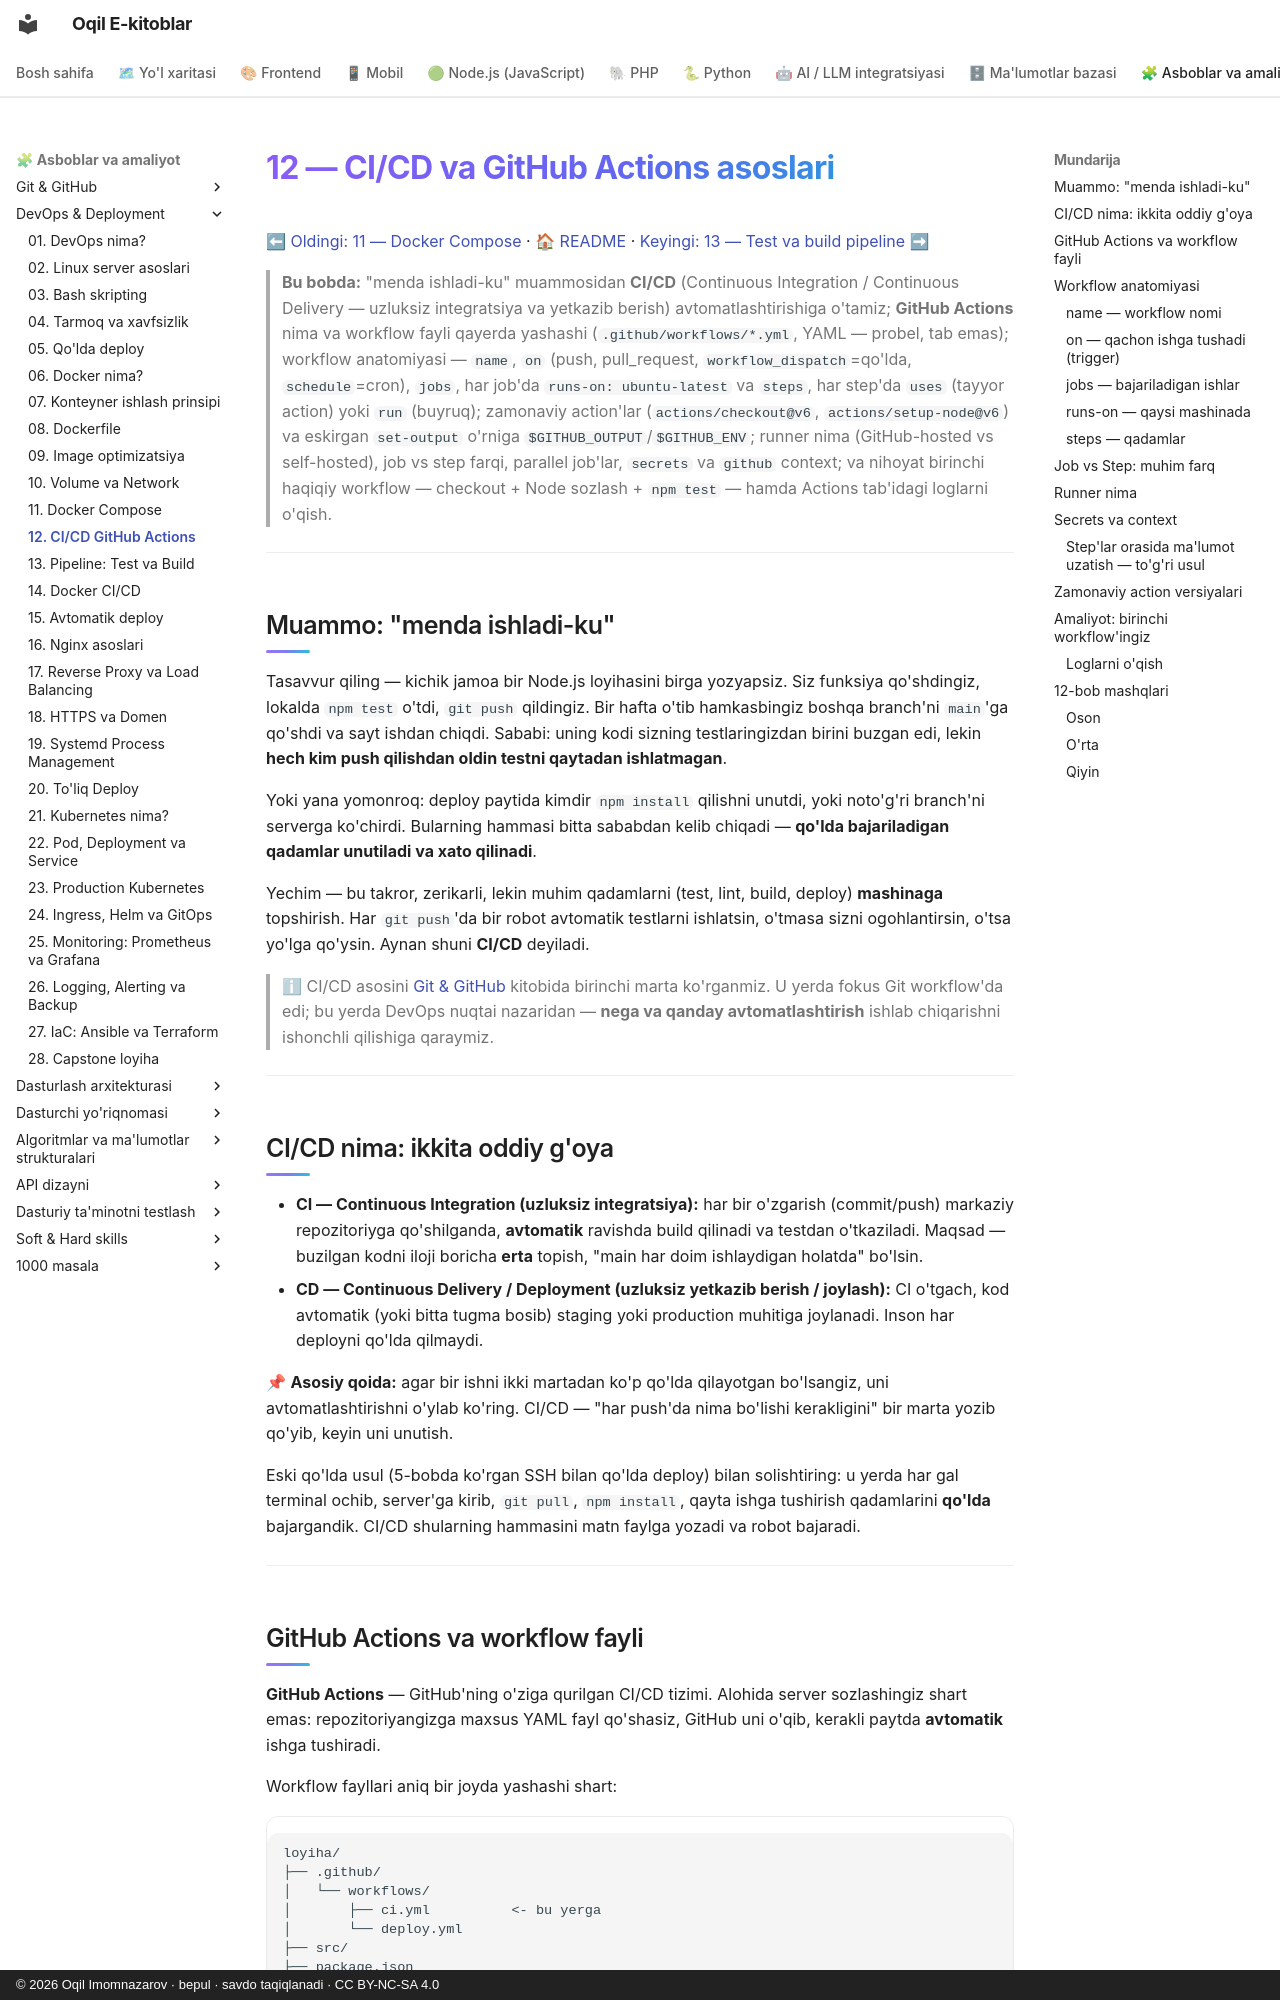

repository: iOqil/e-book · page: devops/12-cicd-github-actions/index.html · generator: mkdocs · copyright: © 2026 Oqil Imomnazarov · bepul · savdo taqiqlanadi · CC BY-NC-SA 4.0

# 12 — CI/CD va GitHub Actions asoslari

[⬅ Oldingi: 11 — Docker Compose](./11-docker-compose.md) · [🏠 README](./README.md) · [Keyingi: 13 — Test va build pipeline ➡](./13-pipeline-test-build.md)

> **Bu bobda:** "menda ishladi-ku" muammosidan **CI/CD** (Continuous Integration / Continuous Delivery — uzluksiz integratsiya va yetkazib berish) avtomatlashtirishiga o'tamiz; **GitHub Actions** nima va workflow fayli qayerda yashashi (`.github/workflows/*.yml`, YAML — probel, tab emas); workflow anatomiyasi — `name`, `on` (push, pull_request, `workflow_dispatch`=qo'lda, `schedule`=cron), `jobs`, har job'da `runs-on: ubuntu-latest` va `steps`, har step'da `uses` (tayyor action) yoki `run` (buyruq); zamonaviy action'lar (`actions/checkout@v6`, `actions/setup-node@v6`) va eskirgan `set-output` o'rniga `$GITHUB_OUTPUT`/`$GITHUB_ENV`; runner nima (GitHub-hosted vs self-hosted), job vs step farqi, parallel job'lar, `secrets` va `github` context; va nihoyat birinchi haqiqiy workflow — checkout + Node sozlash + `npm test` — hamda Actions tab'idagi loglarni o'qish.

---

## Muammo: "menda ishladi-ku"

Tasavvur qiling — kichik jamoa bir Node.js loyihasini birga yozyapsiz. Siz funksiya qo'shdingiz, lokalda `npm test` o'tdi, `git push` qildingiz. Bir hafta o'tib hamkasbingiz boshqa branch'ni `main`'ga qo'shdi va sayt ishdan chiqdi. Sababi: uning kodi sizning testlaringizdan birini buzgan edi, lekin **hech kim push qilishdan oldin testni qaytadan ishlatmagan**.

Yoki yana yomonroq: deploy paytida kimdir `npm install` qilishni unutdi, yoki noto'g'ri branch'ni serverga ko'chirdi. Bularning hammasi bitta sababdan kelib chiqadi — **qo'lda bajariladigan qadamlar unutiladi va xato qilinadi**.

Yechim — bu takror, zerikarli, lekin muhim qadamlarni (test, lint, build, deploy) **mashinaga** topshirish. Har `git push`'da bir robot avtomatik testlarni ishlatsin, o'tmasa sizni ogohlantirsin, o'tsa yo'lga qo'ysin. Aynan shuni **CI/CD** deyiladi.

> ℹ CI/CD asosini [Git & GitHub](../git-github/README.md) kitobida birinchi marta ko'rganmiz. U yerda fokus Git workflow'da edi; bu yerda DevOps nuqtai nazaridan — **nega va qanday avtomatlashtirish** ishlab chiqarishni ishonchli qilishiga qaraymiz.

---
